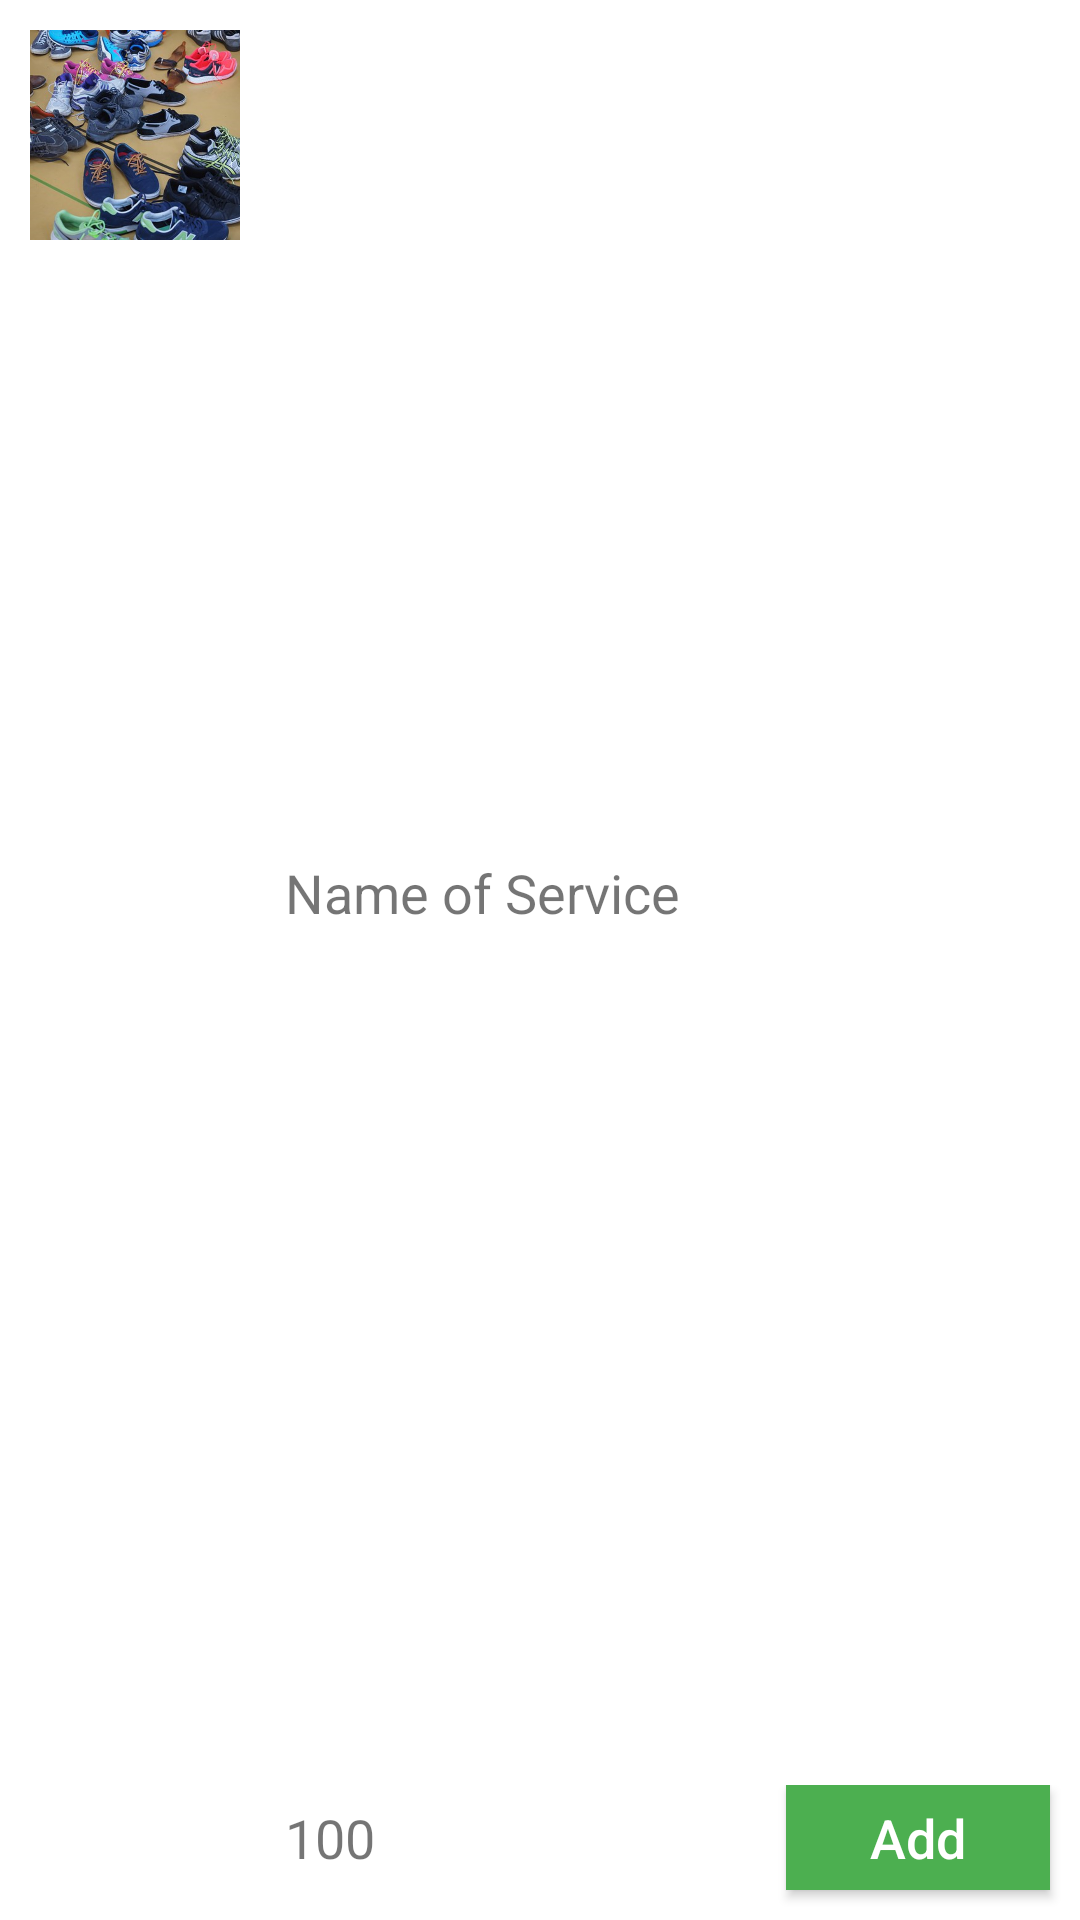

Android layout source for this screen:
<!-- AndroidManifest.xml: application theme AppTheme -->
<!-- res/layout/service_item.xml -->
<?xml version="1.0" encoding="utf-8"?>
<android.support.v7.widget.CardView xmlns:android="http://schemas.android.com/apk/res/android"
    xmlns:app="http://schemas.android.com/apk/res-auto"
    android:layout_width="match_parent"
    android:layout_height="wrap_content"
    android:layout_marginBottom="1dp"
    app:cardCornerRadius="0dp"
    app:cardElevation="2dp">

    <LinearLayout
        android:layout_width="match_parent"
        android:layout_height="match_parent"
        android:orientation="horizontal"
        android:weightSum="5">

        <ImageView
            android:id="@+id/service_image"
            android:layout_width="70dp"
            android:layout_height="70dp"
            android:layout_margin="10dp"
            android:scaleType="centerCrop"
            android:src="@drawable/background" />

        <LinearLayout
            android:layout_width="match_parent"
            android:layout_height="match_parent"
            android:orientation="vertical">

            <LinearLayout
                android:layout_width="match_parent"
                android:layout_height="0dp"
                android:layout_marginStart="5dp"
                android:layout_marginEnd="10dp"
                android:layout_weight="1"
                android:gravity="center_vertical"
                android:orientation="horizontal">

                <TextView
                    android:id="@+id/service_name"
                    android:layout_width="0dp"
                    android:layout_height="wrap_content"
                    android:layout_weight="1"
                    android:text="Name of Service"
                    android:textSize="18sp" />

                <ImageView
                    android:id="@+id/fav"
                    android:layout_width="wrap_content"
                    android:layout_height="wrap_content"
                    android:src="@drawable/ic_favorite_border_black_24dp"
                    android:tint="@color/colorAccent" />

            </LinearLayout>

            <LinearLayout
                android:layout_width="match_parent"
                android:layout_height="wrap_content"
                android:layout_marginStart="5dp"
                android:layout_marginEnd="5dp"
                android:orientation="horizontal">

                <TextView
                    android:id="@+id/service_price"
                    android:layout_width="wrap_content"
                    android:layout_height="wrap_content"
                    android:layout_weight="1"
                    android:text="100"
                    android:textSize="18sp" />

                
                    
                    
                    
                    
                    
                    
                    
                    

                <Button
                    android:id="@+id/btn_quick_cart"
                    android:layout_width="wrap_content"
                    android:layout_height="35dp"
                    android:layout_marginRight="5dp"
                    android:layout_marginBottom="10dp"
                    android:text="Add"
                    android:textSize="@dimen/button_text_size"
                    android:textAllCaps="false"
                    android:background="@color/colorAccent"
                    android:textColor="@android:color/white"/>

            </LinearLayout>

        </LinearLayout>

    </LinearLayout>


</android.support.v7.widget.CardView>
<!-- resources referenced by this layout -->
<resources>
  <color name="colorAccent">#4caf50</color>
  <dimen name="button_text_size">18dp</dimen>
  <!-- drawable background: png bitmap (drawable-mdpi, 111381 bytes) -->
  <style name="AppTheme" parent="Theme.AppCompat.Light.NoActionBar">
          
          <item name="colorPrimary">@color/colorPrimary</item>
          <item name="colorPrimaryDark">@color/colorPrimaryDark</item>
          <item name="colorAccent">@color/colorAccent</item>
      </style>
  <color name="colorPrimary">#FFC107</color>
  <color name="colorPrimaryDark">#FFA000</color>
</resources>
